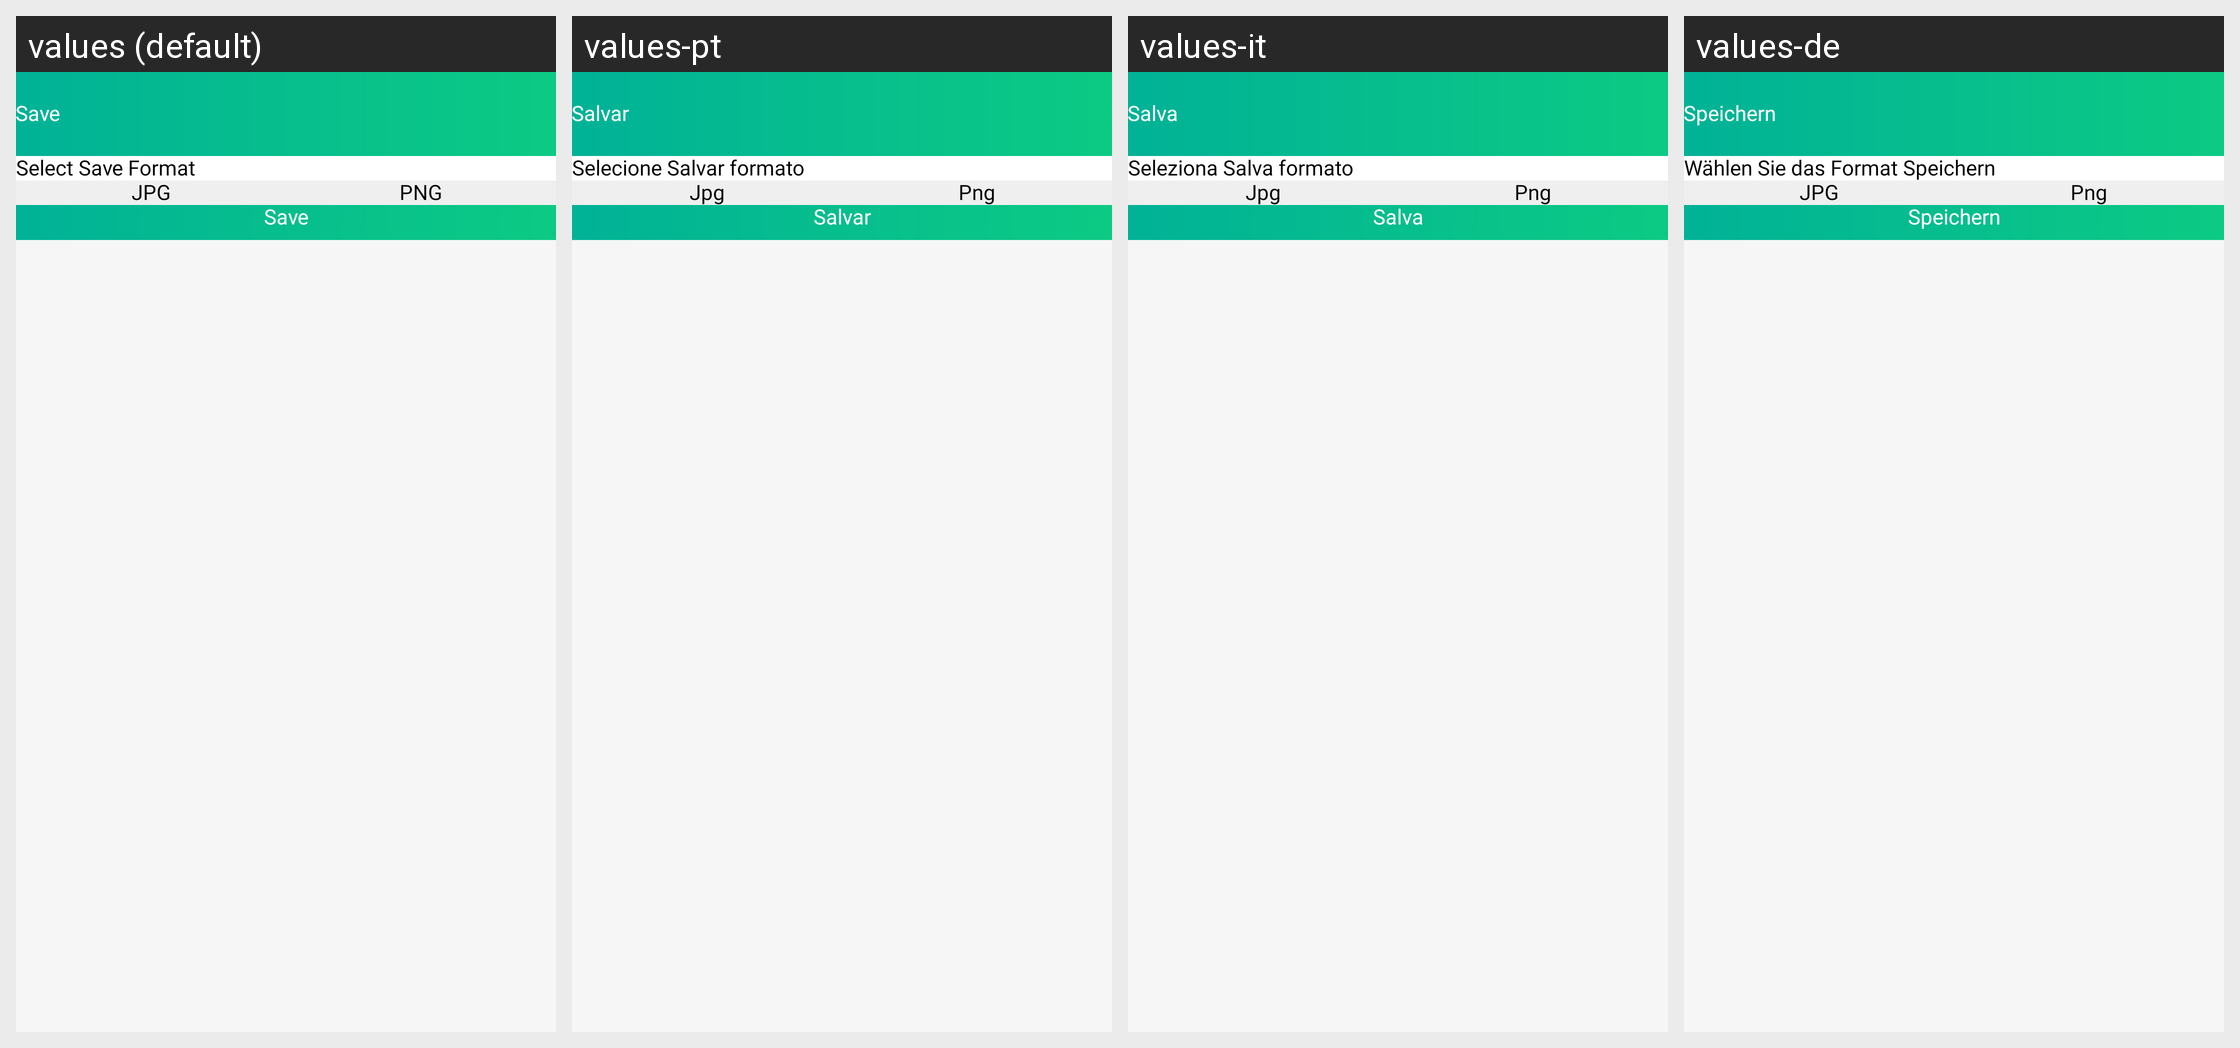

Locale-by-locale string values for the Android screen shown in this grid:
Android screen res/layout/activity_save_qr_code.xml rendered under 4 locales, left to right: values (default), values-pt, values-it, values-de. Device: Nexus 5 (rendered at 1080×1920; each locale shown at half size, 540×960, under a caption strip naming it); theme GreenTheme.
Other locales in the repository, not shown: values-es, values-fr, values-ko.
Strings drawn on this screen, with the default value and each locale's value (text and hints the layout hard-codes, and strings that could not be matched under every locale, appear in the picture but are not listed):

save
  values: Save
  values-pt: Salvar
  values-it: Salva
  values-de: Speichern

selectSaveFormat
  values: Select Save Format
  values-pt: Selecione Salvar formato
  values-it: Seleziona Salva formato
  values-de: Wählen Sie das Format Speichern

jpg
  values: JPG
  values-pt: Jpg
  values-it: Jpg
  values-de: JPG

png
  values: PNG
  values-pt: Png
  values-it: Png
  values-de: Png
